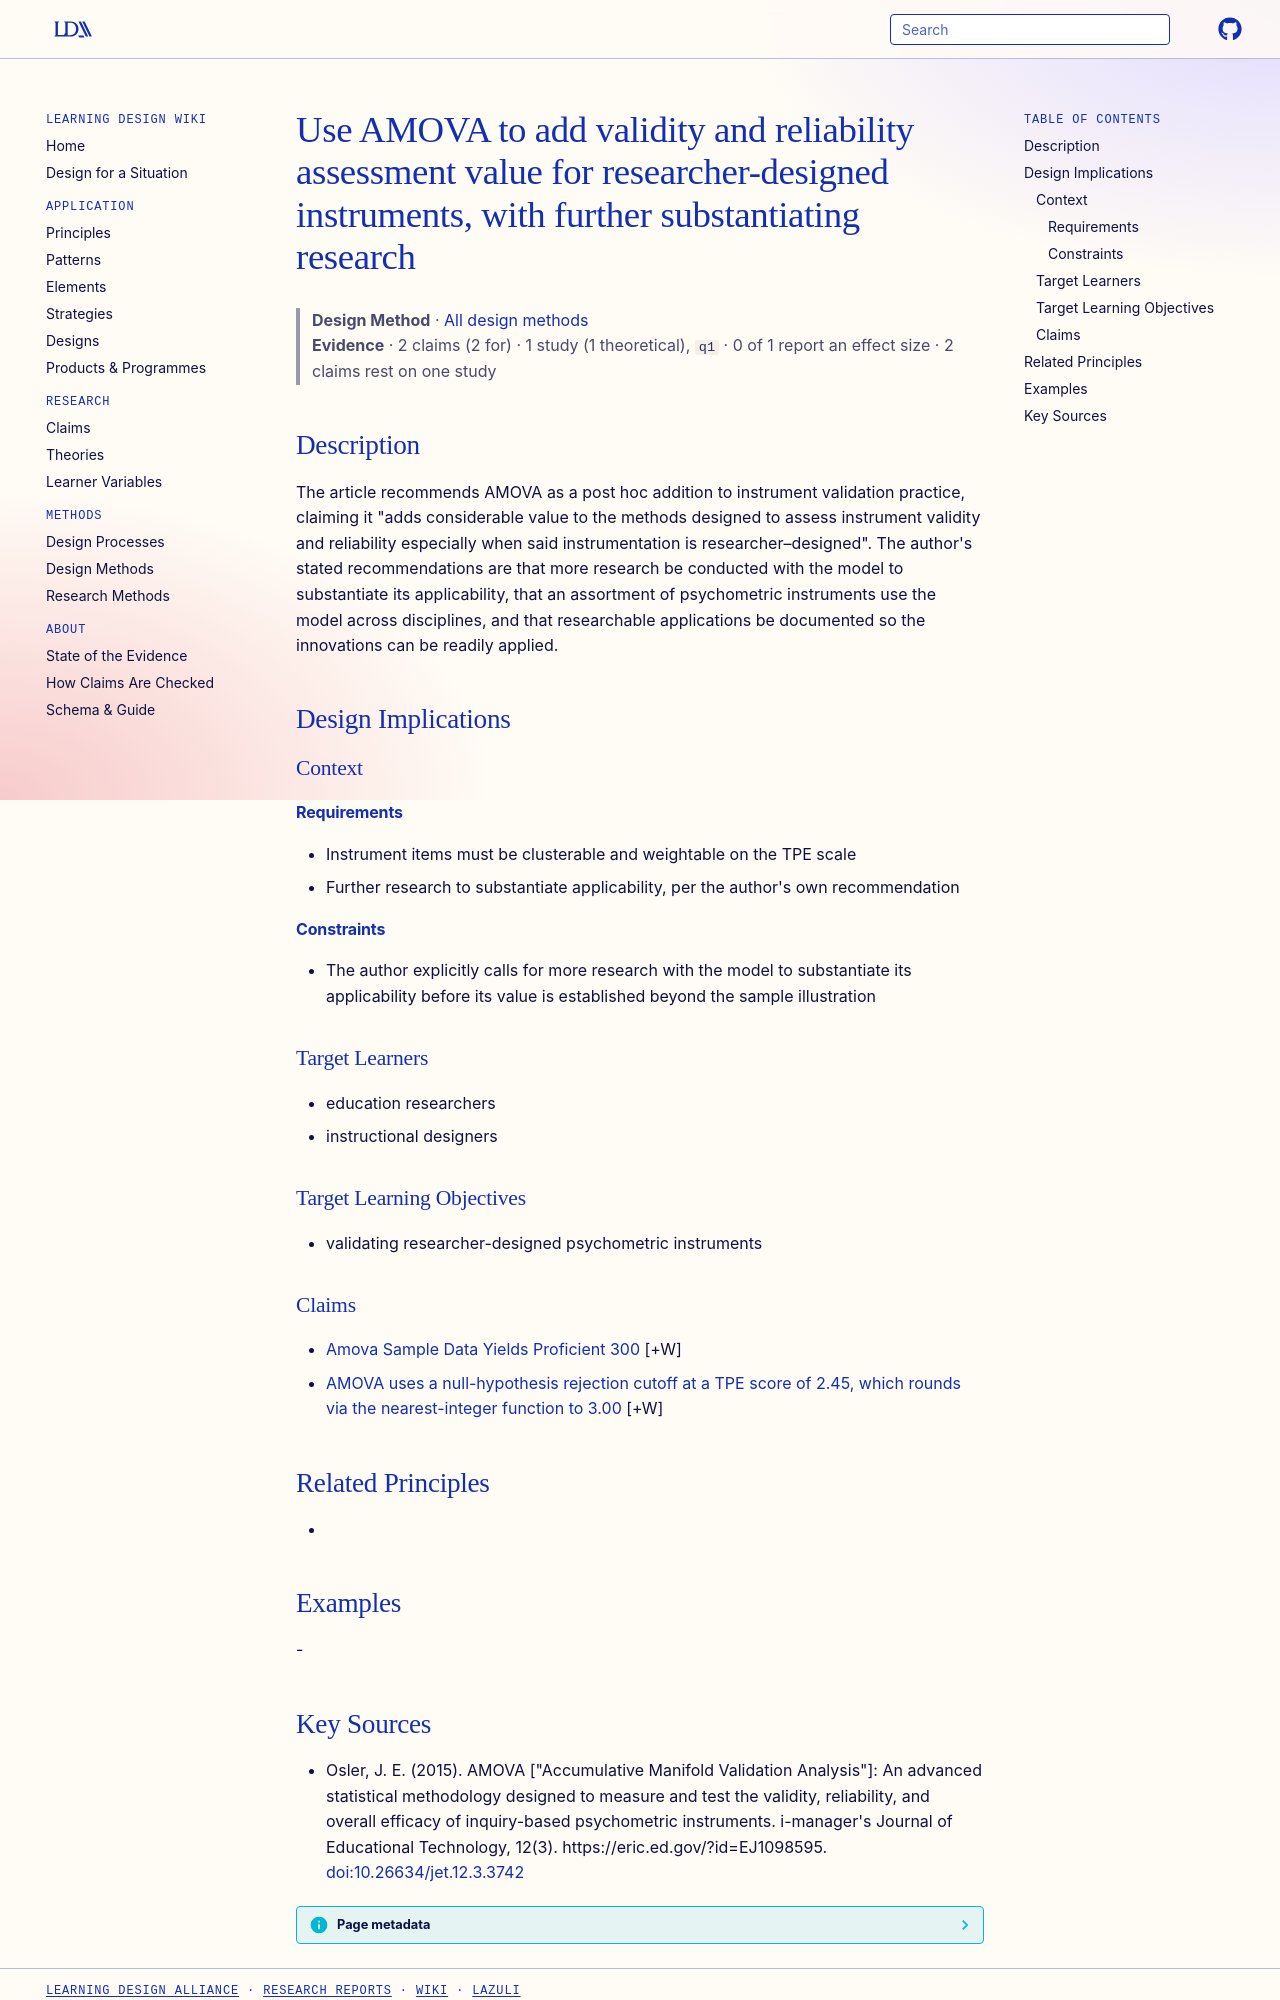

repository: Learning-Design-Alliance/learning-wiki · page: methods/use-amova-for-researcher-designed-instrument-validation/index.html · generator: mkdocs

---
type: method
id: use-amova-for-researcher-designed-instrument-validation
title: Use AMOVA to add validity and reliability assessment value for researcher-designed instruments, with further substantiating research
description: "The article recommends AMOVA as a post hoc addition to instrument validation practice, claiming it \"adds considerable value to the methods designed to assess instrument validity and reliability especially when said in..."
status: review
generated:
  by: "process:wiki-ingest"
  at: 2026-09-27
sources:
  - id: osler-2015
    resource: "https://eric.ed.gov/?id=EJ1098595"
    title: "Osler, J. E. (2015). AMOVA [\"Accumulative Manifold Validation Analysis\"]: An advanced statistical methodology designed to measure and test the validity, reliability, and overall efficacy of inquiry-based psychometric instruments. i-manager's Journal of Educational Technology, 12(3). https://eric.ed.gov/?id=EJ1098595"
    author: Osler, J. E
---

# Use AMOVA to add validity and reliability assessment value for researcher-designed instruments, with further substantiating research

> **Design Method** · [All design methods](index.md)
> **Evidence** · 2 claims (2 for) · 1 study (1 theoretical), `q1` · 0 of 1 report an effect size · 2 claims rest on one study

## Description
The article recommends AMOVA as a post hoc addition to instrument validation practice, claiming it "adds considerable value to the methods designed to assess instrument validity and reliability especially when said instrumentation is researcher–designed". The author's stated recommendations are that more research be conducted with the model to substantiate its applicability, that an assortment of psychometric instruments use the model across disciplines, and that researchable applications be documented so the innovations can be readily applied.

## Design Implications

### Context
#### Requirements
- Instrument items must be clusterable and weightable on the TPE scale
- Further research to substantiate applicability, per the author's own recommendation
#### Constraints
- The author explicitly calls for more research with the model to substantiate its applicability before its value is established beyond the sample illustration

### Target Learners
- education researchers
- instructional designers

### Target Learning Objectives
- validating researcher-designed psychometric instruments

### Claims

- [Amova Sample Data Yields Proficient 300](../claims/amova-sample-data-yields-proficient-300.md) [+W]
- [AMOVA uses a null-hypothesis rejection cutoff at a TPE score of 2.45, which rounds via the nearest-integer function to 3.00](../claims/amova-null-hypothesis-cutoff-245-rounds-to-300.md) [+W]

## Related Principles
- 

## Examples
-
